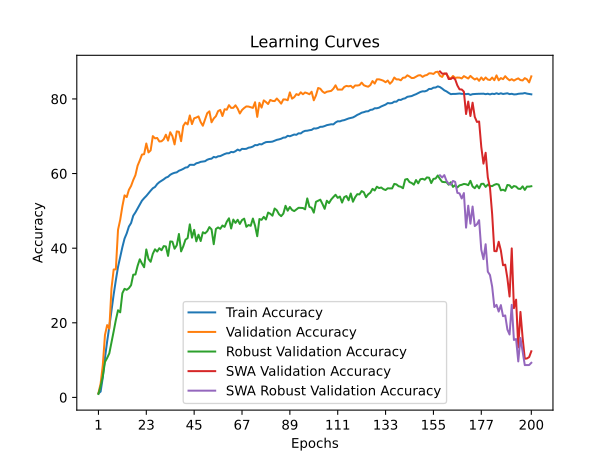

The data file committed next to this chart (first rows):
time; train_accuracy; train_loss; valid_accuracy; valid_loss; valid_accuracy_robust; valid_accuracy_swa; valid_accuracy_robust_swa
7809,2253; 1,0806; 4,6405; 1,1400; 4,6112; 0,9138; 1,1400; 0,9138
14967,7680; 1,5439; 4,6195; 3,7000; 4,4259; 2,9759; 3,7000; 2,9759
23229,1984; 5,3722; 4,3893; 8,6400; 4,0141; 5,6552; 8,6400; 5,6552
30345,5519; 10,6031; 4,0417; 16,7200; 3,4761; 9,5000; 16,7200; 9,5000
30836,1882; 14,9847; 3,8279; 19,3800; 3,4687; 10,5690; 19,3800; 10,5690
31272,0605; 18,9709; 3,6578; 18,4000; 3,5330; 11,8172; 18,4000; 11,8172
31686,5280; 23,2641; 3,4719; 29,2200; 2,8651; 14,7069; 29,2200; 14,7069
31931,6960; 27,5904; 3,3021; 34,2800; 2,6141; 17,7034; 34,2800; 17,7034
32157,2223; 31,4171; 3,1546; 34,3400; 2,6286; 20,7448; 34,3400; 20,7448
32394,8724; 34,9691; 3,0262; 44,9200; 2,2511; 23,3586; 44,9200; 23,3586
32776,4718; 37,6071; 2,9233; 47,5800; 2,0727; 22,8000; 47,5800; 22,8000
33070,5478; 40,2734; 2,8253; 51,2200; 1,9301; 27,9310; 51,2200; 27,9310
33367,0026; 42,5767; 2,7442; 54,1600; 1,7927; 29,1069; 54,1600; 29,1069
33654,5299; 43,9722; 2,6917; 53,7000; 1,8817; 28,8379; 53,7000; 28,8379
33930,4995; 45,7988; 2,6289; 55,6400; 1,7467; 29,2759; 55,6400; 29,2759
34231,5754; 46,7302; 2,5878; 56,6800; 1,7359; 30,0828; 56,6800; 30,0828
34505,5110; 48,7122; 2,5287; 58,2600; 1,6675; 32,8862; 58,2600; 32,8862
34795,7498; 49,5923; 2,4988; 59,5800; 1,8039; 32,9483; 59,5800; 32,9483
35079,3479; 50,6248; 2,4532; 62,1200; 1,4856; 35,2483; 62,1200; 35,2483
35349,5666; 51,6146; 2,4208; 63,5200; 1,5056; 37,0207; 63,5200; 37,0207
35665,4877; 52,7339; 2,3856; 65,0800; 1,4388; 35,8828; 65,0800; 35,8828
35923,3223; 53,4048; 2,3618; 65,2000; 1,4002; 34,8862; 65,2000; 34,8862
36231,7890; 53,9992; 2,3344; 68,0600; 1,3431; 39,6586; 68,0600; 39,6586
36489,1390; 54,7135; 2,3121; 65,6600; 1,5680; 37,1138; 65,6600; 37,1138
36799,6114; 55,4113; 2,2856; 66,2200; 1,3852; 36,3483; 66,2200; 36,3483
37062,8492; 56,0577; 2,2683; 70,0400; 1,2375; 38,4931; 70,0400; 38,4931
37368,7926; 56,4114; 2,2520; 69,4400; 1,2343; 39,7000; 69,4400; 39,7000
37629,7915; 57,1833; 2,2303; 69,5400; 1,2482; 39,0931; 69,5400; 39,0931
37947,4107; 57,6988; 2,2105; 68,6000; 1,2690; 39,9897; 68,6000; 39,9897
38218,9474; 58,0698; 2,1982; 68,6600; 1,2861; 39,4483; 68,6600; 39,4483
38532,1431; 58,4471; 2,1877; 69,1800; 1,2648; 40,5552; 69,1800; 40,5552
38833,9447; 58,9033; 2,1667; 70,4200; 1,2400; 40,4621; 70,4200; 40,4621
39087,2819; 59,1362; 2,1595; 68,8400; 1,2573; 37,9310; 68,8400; 37,9310
39392,3912; 59,6792; 2,1417; 71,0800; 1,1988; 41,8034; 71,0800; 41,8034
39671,1438; 59,9942; 2,1330; 70,0400; 1,2242; 41,7379; 70,0400; 41,7379
39955,2023; 60,2096; 2,1242; 67,8200; 1,4394; 39,8517; 67,8200; 39,8517
40219,7464; 60,3296; 2,1209; 71,3000; 1,2135; 40,7759; 71,3000; 40,7759
40531,8957; 60,7567; 2,1010; 71,2000; 1,1895; 43,8069; 71,2000; 43,8069
40793,0244; 60,9792; 2,0940; 68,6800; 1,3286; 39,1345; 68,6800; 39,1345
41092,1597; 61,2595; 2,0808; 72,7800; 1,1815; 40,5034; 72,7800; 40,5034
41362,3326; 61,6076; 2,0748; 73,6800; 1,1028; 42,2828; 73,6800; 42,2828
41640,9481; 61,6936; 2,0698; 73,1800; 1,1192; 42,6897; 73,1800; 42,6897
41933,4277; 62,3503; 2,0480; 75,5800; 1,0450; 46,3862; 75,5800; 46,3862
42183,7194; 62,3393; 2,0466; 73,2600; 1,1191; 42,8138; 73,2600; 42,8138
42489,8088; 62,3361; 2,0459; 74,8200; 1,0739; 44,9103; 74,8200; 44,9103
42752,8391; 62,7568; 2,0323; 75,0200; 1,0726; 41,8276; 75,0200; 41,8276
43030,7547; 62,9005; 2,0280; 75,3200; 1,0465; 43,6138; 75,3200; 43,6138
43341,4299; 63,1404; 2,0181; 73,8000; 1,1306; 41,9138; 73,8000; 41,9138
43583,3674; 63,2091; 2,0163; 72,8200; 1,1478; 44,2655; 72,8200; 44,2655
43861,9992; 63,3109; 2,0089; 74,5600; 1,0936; 43,9655; 74,5600; 43,9655
44159,7584; 63,7025; 2,0032; 76,1800; 1,0369; 44,5310; 76,1800; 44,5310
44417,0177; 63,9124; 1,9900; 76,6800; 1,0266; 45,6517; 76,6800; 45,6517
44708,4013; 63,9937; 1,9900; 73,7400; 1,0871; 45,0241; 73,7400; 45,0241
44984,8139; 64,4657; 1,9771; 74,7600; 1,0867; 41,0655; 74,7600; 41,0655
45251,9345; 64,3197; 1,9766; 75,3800; 1,0327; 45,1517; 75,3800; 45,1517
45547,4975; 64,6228; 1,9725; 76,7400; 1,0088; 45,5621; 76,7400; 45,5621
45838,3219; 64,6852; 1,9671; 77,0600; 0,9892; 45,1897; 77,0600; 45,1897
46117,0358; 64,9772; 1,9585; 75,4200; 1,0346; 46,0724; 75,4200; 46,0724
46401,9214; 65,2369; 1,9494; 77,2400; 0,9630; 45,7103; 77,2400; 45,7103
46666,3327; 65,4421; 1,9412; 77,1200; 0,9888; 47,1034; 77,1200; 47,1034
... 140 more rows
